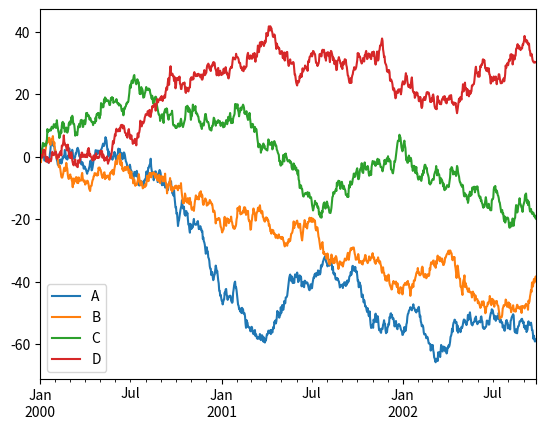

This chart was generated by the following Python code:
import pandas as pd
import numpy as np
import matplotlib.pyplot as plt

data=pd.DataFrame(np.random.randn(5, 3),index=["a", "c", "e", "f", "h"],columns=["one", "two", "three"])
print(data)
data=pd.DataFrame(data)
data['four']=np.nan
print(data)
datanan=data.isin(data)  # 检查某一列是否含有空值，如果有，则对应位为false
print(datanan)
datanan2=data.notna()  # 同上检查，空值报错
print(datanan2)
data['five']=pd.Timestamp("20120101") # 表示日期
print(data)
datasum=data['one'].sum()  # 某一列求和
print(datasum)
# data['four'][0]=0.1
data.fillna(1) # 填充nan类型数据
print(data)
data.dropna()
print(data)
# data.plot() # 利用data画图
# plt.show()  # 展示
print(data.dtypes)
print(data.convert_dtypes().dtypes)
print(data)
print(data.index.is_unique) # 检查索引是否出现重复值
print(data.columns.is_unique) # 检查每一列是否出现重复值
print(data.loc[~data.index.duplicated(), :])  # 去除重复的标签
s = pd.Series(["a", "b", "c", "a"], dtype="category")
print(s)
data["five"] = data["one"].astype("category")  # 改变某一列数据类型
# print(data['one'].as_ordered) # 排序
ts = pd.Series(np.random.randn(1000), index=pd.date_range("1/1/2000", periods=1000))
ts = ts.cumsum()
ts.plot()
plt.show()
plt.clf()
df = pd.DataFrame(np.random.randn(1000, 4), index=ts.index, columns=list("ABCD"))
df = df.cumsum()
df.plot()
plt.show()
print(data.cov())  #计算协方差矩阵
print(data.corr(method='pearson')) #计算pearson系数
print(data.corr(method='spearman')) #计算spearman系数
print(data.corr(method='kendall'))  #计算肯达尔系数
print(data['one'].mean()) #平均值
print(data['one'].std()) #标准差
print(data['one'].var()) #方差
print(data['one'].sem()) #均值的标准误差


